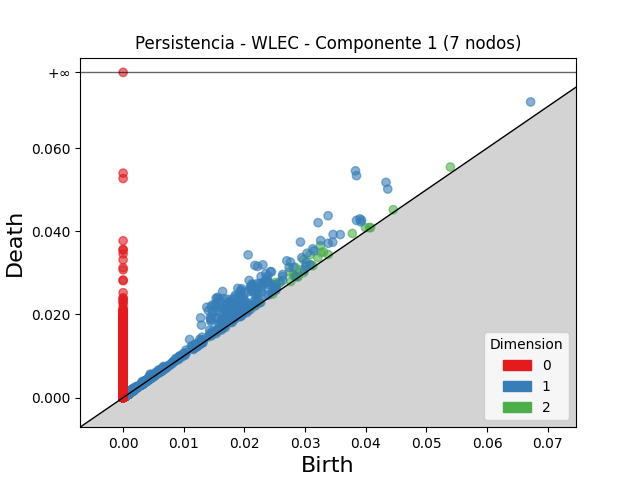

Source data for this figure (header and first rows):
dimension, birth, death
2, 0.02177, 0.0259
2, 0.03251, 0.03652
2, 0.03081, 0.03437
2, 0.02973, 0.03318
2, 0.02838, 0.03133
2, 0.02738, 0.03024
2, 0.02511, 0.02769
2, 0.03262, 0.03491
2, 0.02509, 0.02723
2, 0.03304, 0.03501
2, 0.02577, 0.02773
2, 0.0259, 0.02767
2, 0.03777, 0.03947
2, 0.03208, 0.03367
2, 0.05394, 0.05544
2, 0.02809, 0.02957
2, 0.02944, 0.03083
2, 0.03084, 0.03199
2, 0.03995, 0.04088
2, 0.02821, 0.02911
2, 0.02848, 0.02927
2, 0.02241, 0.02309
2, 0.04452, 0.04518
2, 0.03382, 0.0344
2, 0.03125, 0.0317
2, 0.01457, 0.01501
2, 0.02245, 0.02284
2, 0.01952, 0.01988
2, 0.001262, 0.001618
2, 0.02883, 0.02916
2, 0.02976, 0.03006
2, 0.02157, 0.02186
2, 0.04059, 0.04088
2, 0.02762, 0.0279
2, 0.01632, 0.01658
2, 0.02465, 0.0249
2, 0.003824, 0.004045
2, 0.02879, 0.02898
2, 0.006581, 0.006776
2, 0.001278, 0.001456
2, 0.0009785, 0.001132
2, 0.0009165, 0.001061
2, 0.001239, 0.00138
2, 0.0009894, 0.001127
2, 0.001128, 0.001262
2, 0.0007844, 0.0009157
2, 0.0008622, 0.0009914
2, 0.001165, 0.001292
2, 0.001179, 0.001303
2, 0.001228, 0.001345
2, 0.003147, 0.003262
2, 0.0009168, 0.001026
2, 0.001017, 0.001125
2, 0.0006355, 0.0007402
2, 0.001004, 0.001107
2, 0.001288, 0.001392
2, 0.000909, 0.001012
2, 0.001245, 0.001347
2, 0.001262, 0.001364
2, 0.00114, 0.001242
... 32,991 more rows
